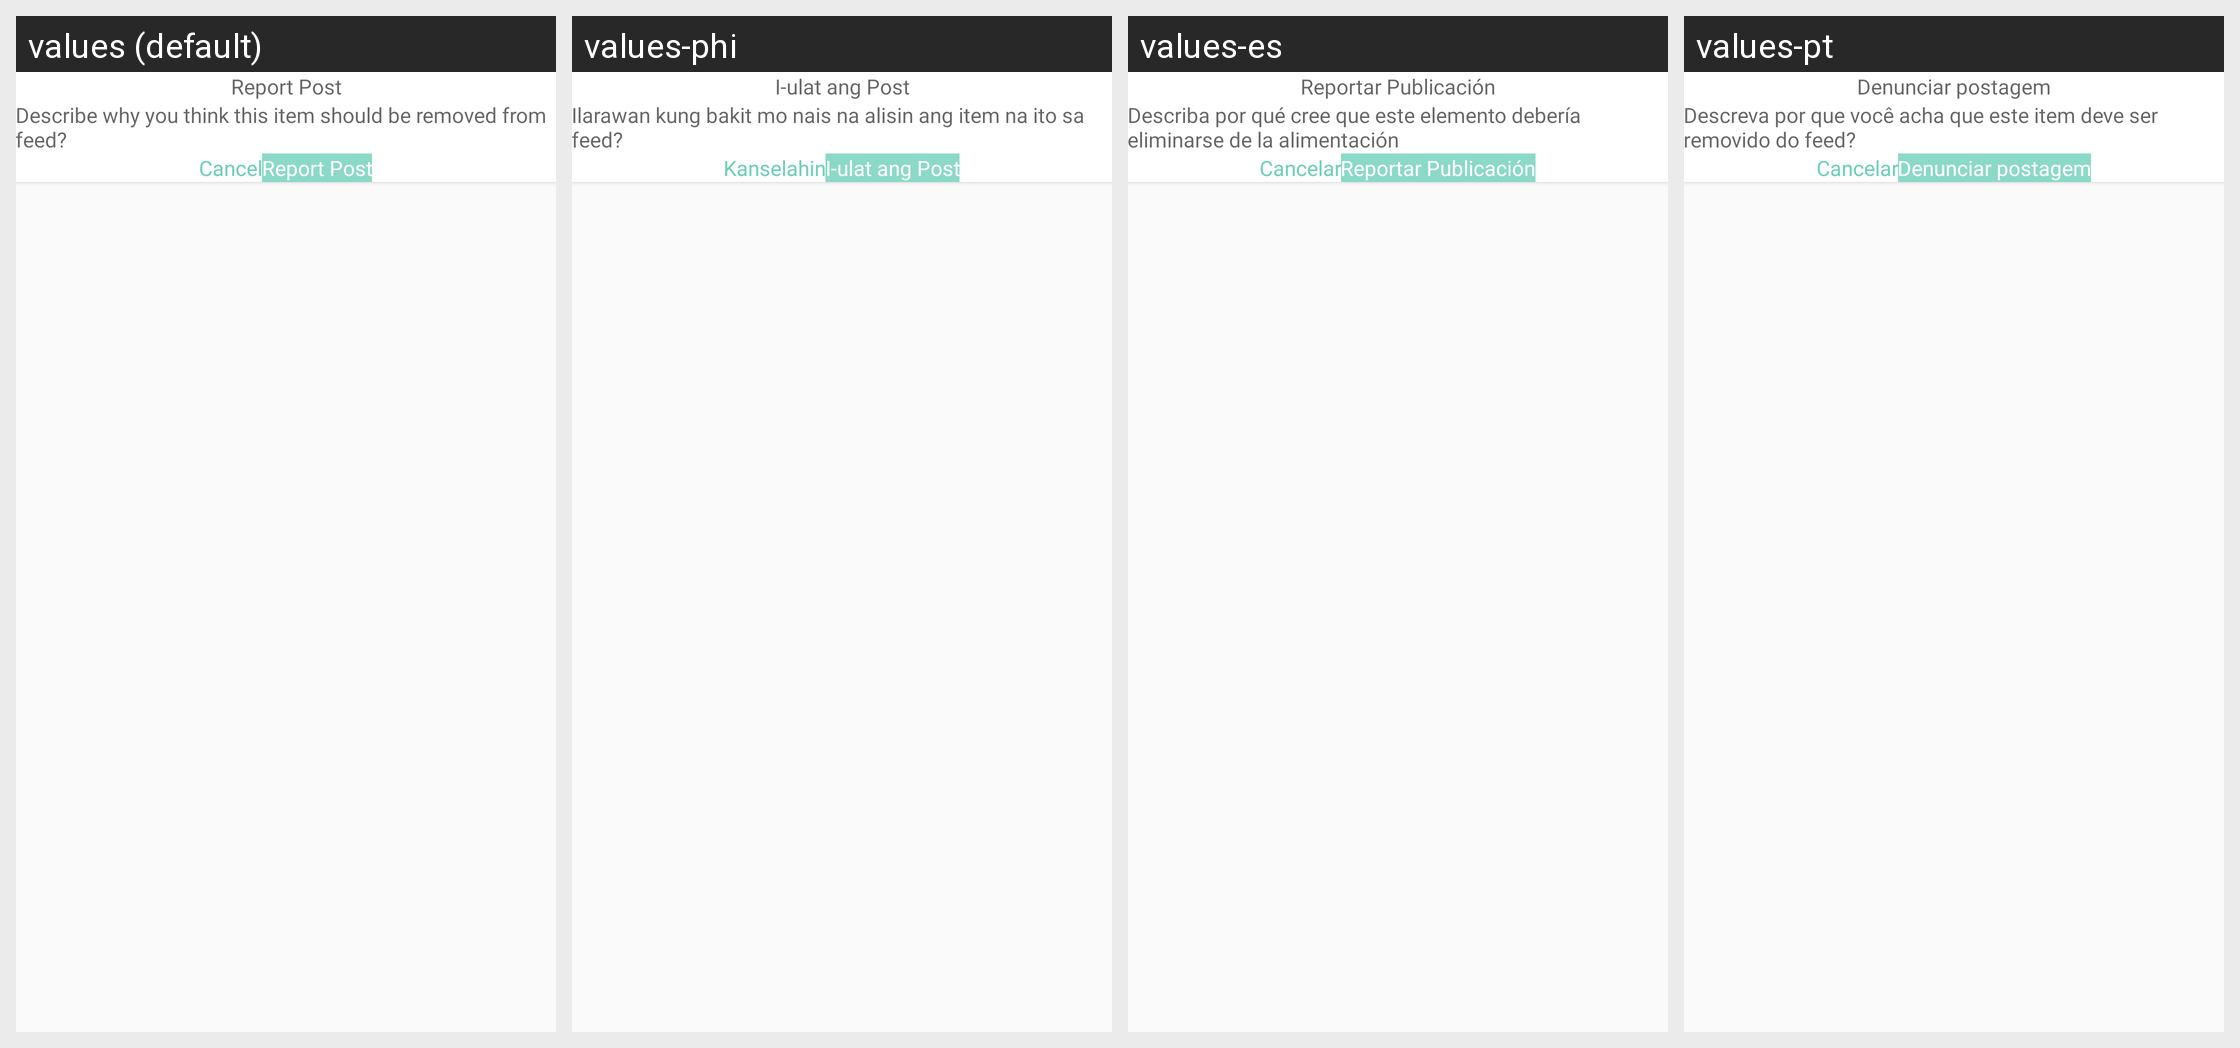

Strings drawn on this Android screen and how each of the app's shown locales translates them:
Android screen res/layout/sell_pet_design.xml rendered under 4 locales, left to right: values (default), values-phi, values-es, values-pt. Device: Nexus 5 (rendered at 1080×1920; each locale shown at half size, 540×960, under a caption strip naming it); theme Theme.CallisDairy.
Other locales in the repository, not shown: values-bn, values-de, values-enm, values-fr, values-hi, values-in, values-it, values-kn, values-nl, values-pl, values-ro, values-ru, values-ta, values-tr, values-vi, values-zh.
Strings drawn on this screen, with the default value and each locale's value (text and hints the layout hard-codes, and strings that could not be matched under every locale, appear in the picture but are not listed):

report_post
  values: Report Post
  values-phi: I-ulat ang Post
  values-es: Reportar Publicación
  values-pt: Denunciar postagem

report_description
  values: Describe why you think this item should be removed from feed?
  values-phi: Ilarawan kung bakit mo nais na alisin ang item na ito sa feed?
  values-es: Describa por qué cree que este elemento debería eliminarse de la alimentación
  values-pt: Descreva por que você acha que este item deve ser removido do feed?

cancel
  values: Cancel
  values-phi: Kanselahin
  values-es: Cancelar
  values-pt: Cancelar
